pico-8 play session: no input (idle)

[t = 2 s] idle ~2s (no d-pad/buttons)
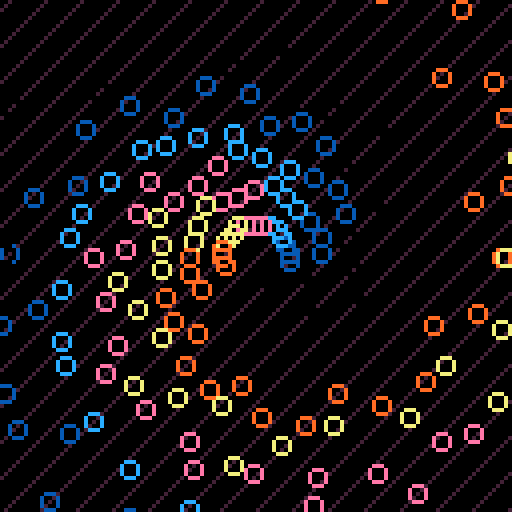
[t = 4 s] idle ~4s (no d-pad/buttons)
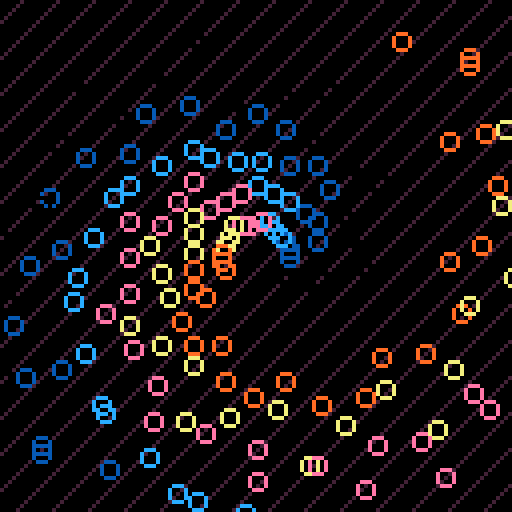
[t = 6 s] idle ~6s (no d-pad/buttons)
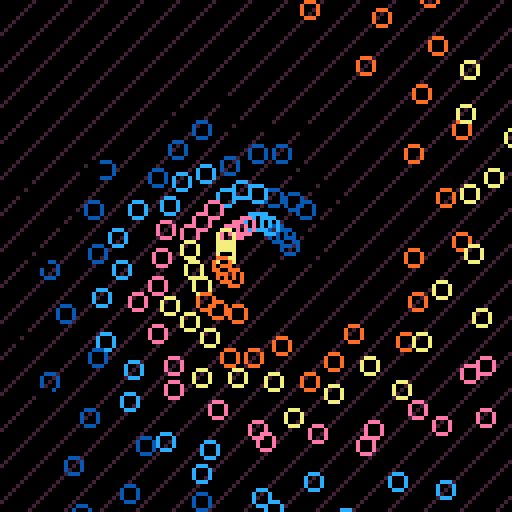
[t = 8 s] idle ~8s (no d-pad/buttons)
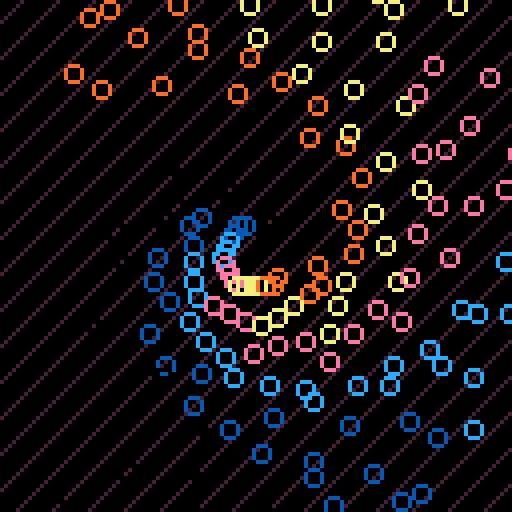

pico-8 cartridge
version 29
__lua__

--[[
  put this check_time function at the start of the cart
  make sure to call check_time() somehwere in the cart.
  in most tweetcarts, the bast place to do this is direclty before "flip()"
--]]
function check_time() 
  --id is stored in the parameters field
  my_id = stat(6)

  --the breadcrumb field is the name of the start cart + "," + the number of seconds we should play
  my_info = stat(100)
  --if we don't have it, stop checking
  if my_info == nil then
    return
  end

  breadcumb_parts = split(my_info, ",", true)
  start_cart_name = breadcumb_parts[1]
  max_time = breadcumb_parts[2]

  --check if we hit the max time
  if time() > max_time or btnp(1) then
    load(start_cart_name,"",my_id)
  end
end
--end of check_time


v=130pal({-4,12,14,-9,-7,v},1)f=sin::_::cls()e=t()/9for i=e*90%9,256,9do
line(0,i,v,i-v,6)end
for j=1,9do
for s=0,6do
d=j*9o=f(e+j/20)/3a=o+s/6x=cos(a)*d+64y=f(a)*d+64for k=0,17do
r=1+(5+f(e)*4+k/4)%6p=r%1g=1-p
if(r-p==s)circ(x*p+c*g,y*p+z*g,2,k/3)end
c=x
z=y
end
end
check_time()
flip()goto _



-- pal({140,12,14,135,137,9,130},1)
-- ::_::
-- cls()
-- e=t()/9
-- for i=(e*90)%9,256,9 do
-- line(0,i,128,i-128,7)
-- end
-- for j=1,9do
-- for s=0,6do
-- d=j*9
-- o=sin(e+j/20)/3
-- a=s/6+o
-- x=64+cos(a)*d
-- y=64+sin(a)*d
-- for k=0,16do
-- r=1+(5+sin(e)*4+k/4)%6
-- p=r%1
-- g=1-p
-- if(r-p==s)circ(x*p+c*g,y*p+z*g,2,1+k/3)
-- end
-- c=x
-- z=y
-- end
-- end
-- flip()goto _


-- ::_::
-- cls()
-- e = t()/10
-- for d=1,9 do
-- line()
-- for s=0,7 do
--   dist = d * 10
--   a_off = sin(e + d/20)/3
--   a = s/7 + a_off
--   x=64+cos(a)*dist
--   y=64+sin(a)*dist
--   line(x, y, 7)

--   prc = .5 + sin(e*2)/2
--   if s>0 then
--     --a = 
--     --printh(a)
--     circ(x*prc + px*(1-prc),y*prc+py*(1-prc), 2, 9)
--     --pset(a,y*prc+py*(1-prc),9)
--   end

--   px = x
--   py = y
-- end
-- end


-- flip()
-- goto _
--#tweetcart #pixelart #pico8 #loop
